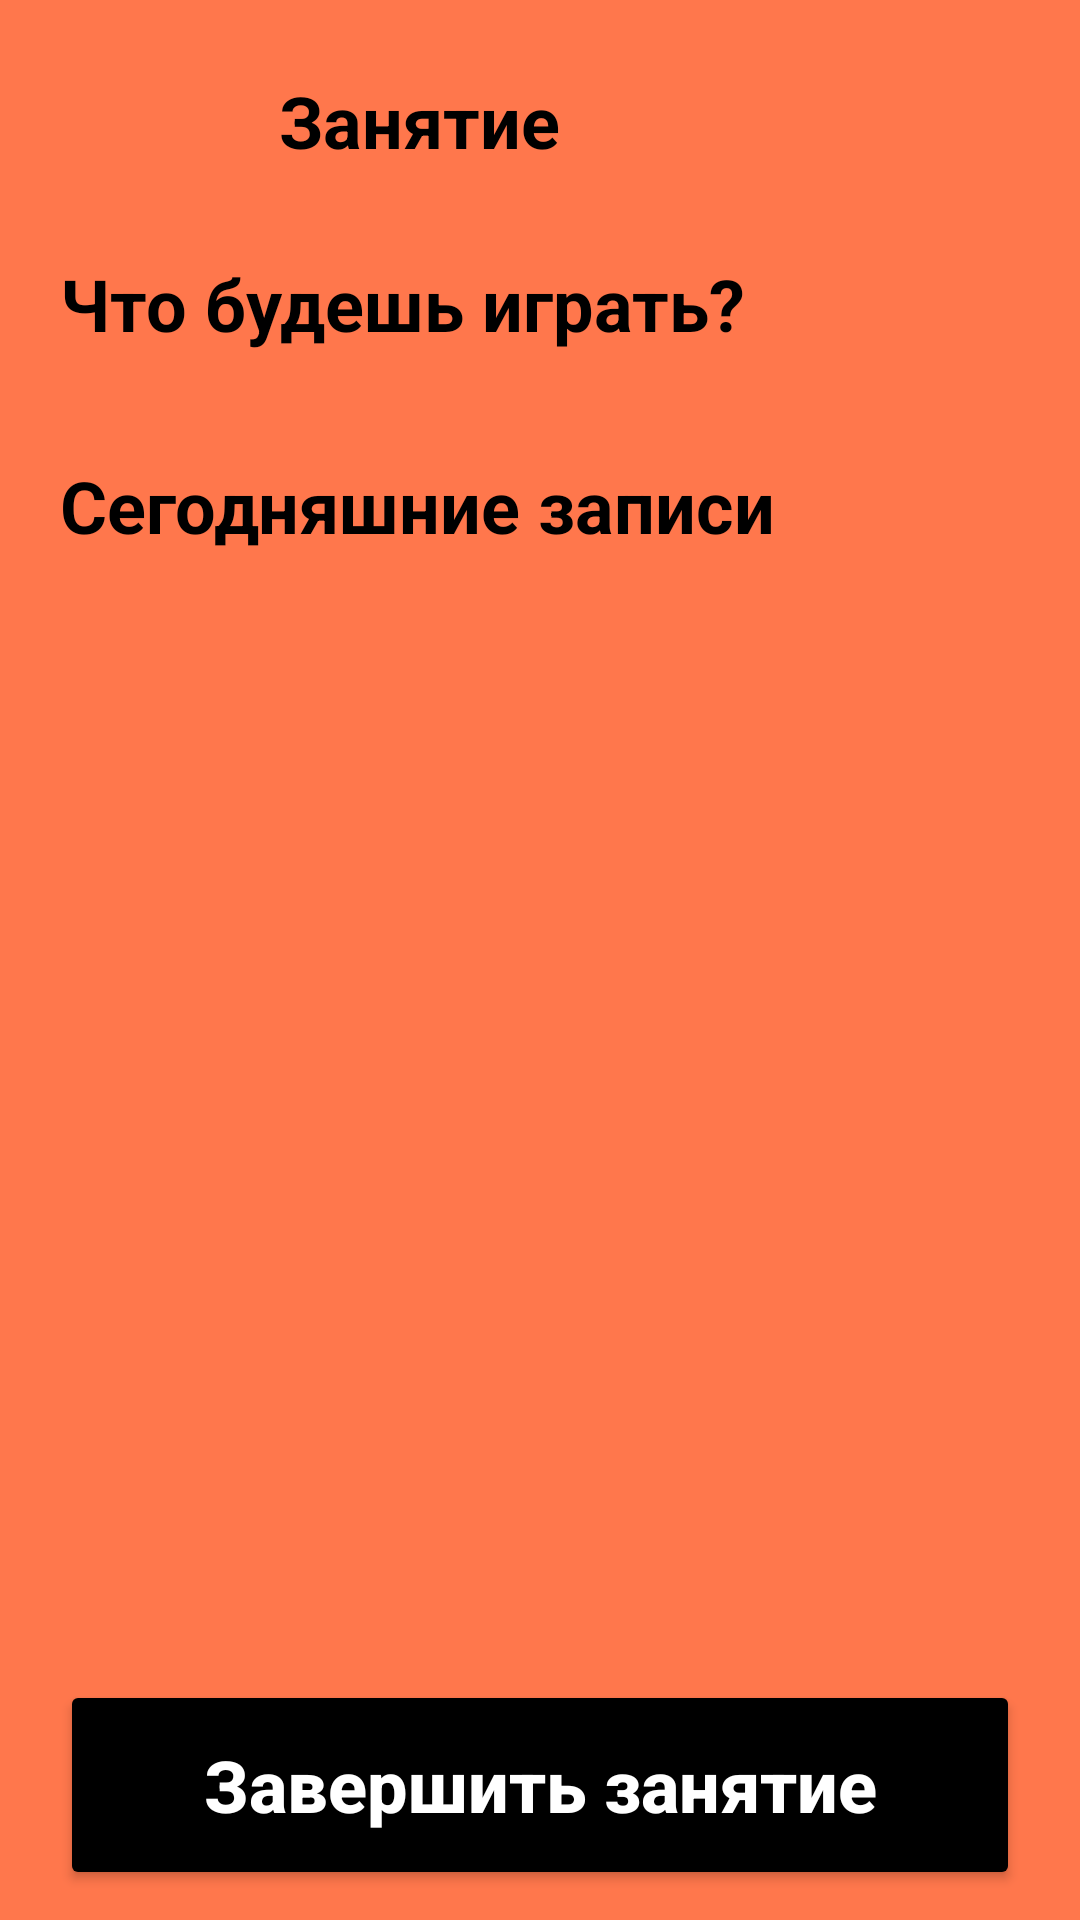

Reconstruct the res/layout file that produces this screen, plus the resources it refers to.
<!-- AndroidManifest.xml: application theme Theme.Oktava -->
<!-- res/layout/fragment_session_what_to_play.xml -->
<?xml version="1.0" encoding="utf-8"?>
<androidx.constraintlayout.widget.ConstraintLayout xmlns:android="http://schemas.android.com/apk/res/android"
    xmlns:app="http://schemas.android.com/apk/res-auto"
    xmlns:tools="http://schemas.android.com/tools"
    android:layout_width="match_parent"
    android:layout_height="match_parent"
    android:background="#FF774C">

    <androidx.appcompat.widget.Toolbar
        android:id="@+id/sessionWhatToPlayToolbar"
        android:layout_width="match_parent"
        android:layout_height="80dp"
        app:layout_constraintTop_toTopOf="parent">

        <androidx.constraintlayout.widget.ConstraintLayout
            android:layout_width="match_parent"
            android:layout_height="match_parent">

            <ImageButton
                android:id="@+id/sessionWhatToPlayBackButton"
                android:layout_width="42dp"
                android:layout_height="42dp"
                android:layout_marginStart="10dp"
                android:layout_marginBottom="5dp"
                android:background="@android:color/transparent"
                android:contentDescription="Вернуться назад"
                app:layout_constraintBottom_toBottomOf="parent"
                app:layout_constraintStart_toStartOf="parent"
                app:layout_constraintTop_toTopOf="parent"
                app:srcCompat="@drawable/icon_arrow_back" />

            <TextView
                android:layout_width="wrap_content"
                android:layout_height="wrap_content"
                android:layout_marginStart="25dp"
                android:text="Занятие"
                android:textSize="24sp"
                android:textStyle="bold"
                app:layout_constraintBottom_toBottomOf="parent"
                app:layout_constraintStart_toEndOf="@id/sessionWhatToPlayBackButton"
                app:layout_constraintTop_toTopOf="parent" />
        </androidx.constraintlayout.widget.ConstraintLayout>
    </androidx.appcompat.widget.Toolbar>

    <TextView
        android:id="@+id/textView39"
        android:layout_width="wrap_content"
        android:layout_height="wrap_content"
        android:layout_marginStart="20dp"
        android:layout_marginTop="5dp"
        android:text="Что будешь играть?"
        android:textSize="24sp"
        android:textStyle="bold"
        app:layout_constraintStart_toStartOf="parent"
        app:layout_constraintTop_toBottomOf="@id/sessionWhatToPlayToolbar" />

    <androidx.recyclerview.widget.RecyclerView
        android:id="@+id/songsWhatToPlayRecyclerView"
        android:layout_width="wrap_content"
        android:layout_height="wrap_content"
        android:layout_marginTop="15dp"
        android:layout_marginStart="20dp"
        app:layout_constraintStart_toStartOf="parent"
        app:layout_constraintTop_toBottomOf="@id/textView39"/>

    <TextView
        android:id="@+id/todayRecordingsTextView"
        android:layout_width="wrap_content"
        android:layout_height="wrap_content"
        android:layout_marginStart="20dp"
        android:layout_marginTop="20dp"
        android:text="Сегодняшние записи"
        android:textSize="24sp"
        android:textStyle="bold"
        app:layout_constraintStart_toStartOf="parent"
        app:layout_constraintTop_toBottomOf="@id/songsWhatToPlayRecyclerView" />

    <androidx.recyclerview.widget.RecyclerView
        android:id="@+id/recordingsWhatToPlayRecyclerView"
        android:layout_width="match_parent"
        android:layout_height="wrap_content"
        android:layout_marginTop="5dp"
        android:layout_marginStart="20dp"
        android:layout_marginEnd="20dp"
        app:layout_constraintStart_toStartOf="parent"
        app:layout_constraintTop_toBottomOf="@id/todayRecordingsTextView" />


    <Button
        android:id="@+id/endSessionButton"
        style="@style/ButtonBlack"
        android:layout_width="match_parent"
        android:layout_height="70dp"
        android:layout_marginStart="20dp"
        android:layout_marginEnd="20dp"
        android:layout_marginBottom="10dp"
        android:text="Завершить занятие"
        app:layout_constraintBottom_toBottomOf="parent"
        app:layout_constraintEnd_toEndOf="parent"
        app:layout_constraintStart_toStartOf="parent" />

</androidx.constraintlayout.widget.ConstraintLayout>
<!-- resources referenced by this layout -->
<resources>
  <style name="ButtonBlack" parent="Circle">
          <item name="android:backgroundTint">@color/black</item>
          <item name="android:textColor">@color/white</item>
          <item name="android:textSize">24sp</item>
      </style>
  <style name="Theme.Oktava" parent="Theme.Material3.Light">
          <item name="windowActionBar">false</item>
          <item name="windowNoTitle">true</item>
          <item name="android:windowLightStatusBar">true</item>
          <item name="colorPrimary">@color/white</item>
          <item name="android:windowBackground">@color/white</item>&gt;
          <item name="colorAccent">@color/black</item>
          <item name="android:statusBarColor">@color/white</item>
          <item name="android:textColor">@color/black</item>
      </style>
  <style name="Circle">
          <item name="cornerRadius">50dp</item>
          <item name="strokeWidth">2dp</item>
          <item name="strokeColor">@color/black</item>
          <item name="android:textColor">@color/black</item>
          <item name="android:textStyle">bold</item>
          <item name="android:textAllCaps">false</item>
          <item name="android:textSize">18sp</item>
      </style>
  <color name="black">#FF000000</color>
  <color name="white">#FFFFFFFF</color>
</resources>
